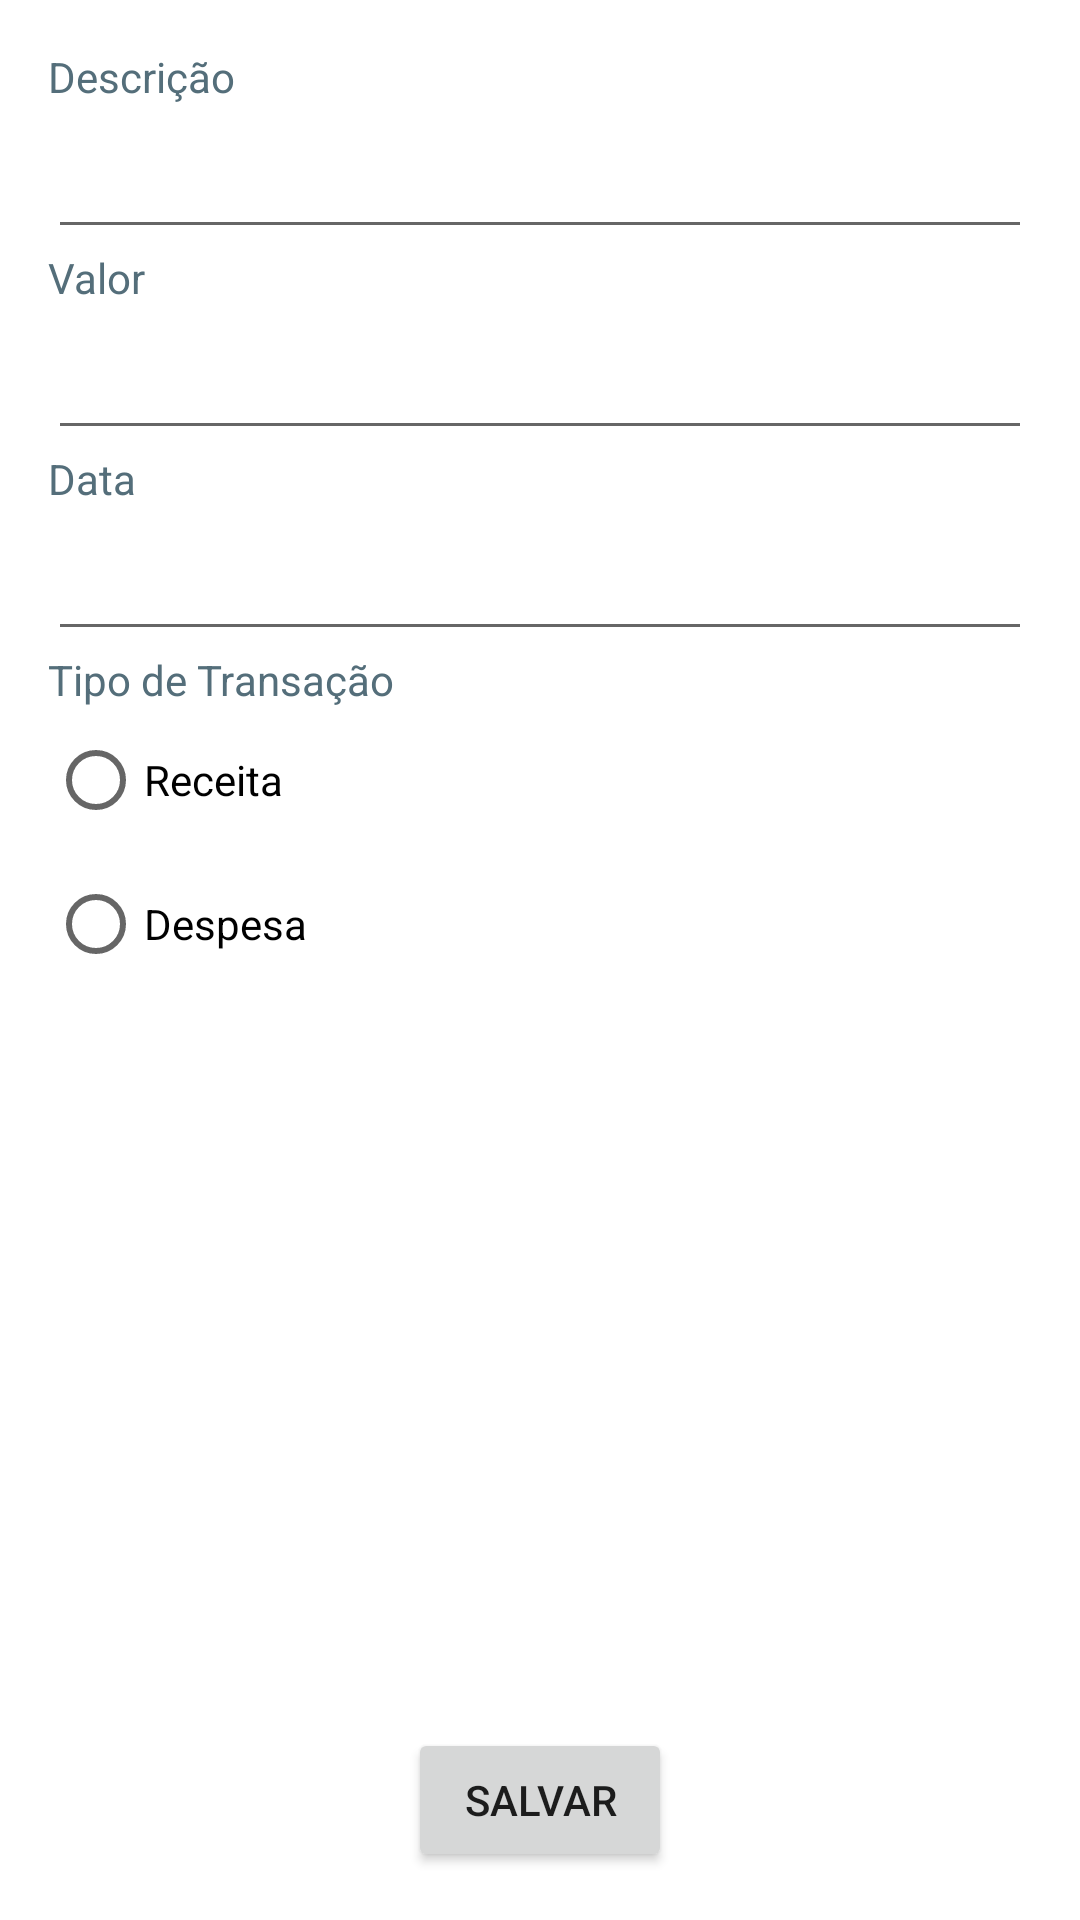

Here is an Android app screen rendered from its layout file. Give the layout XML and the strings, colors and styles it references.
<!-- AndroidManifest.xml: application theme Theme.CashFlow -->
<!-- res/layout/fragment_transaction_add.xml -->
<?xml version="1.0" encoding="utf-8"?>
<androidx.constraintlayout.widget.ConstraintLayout xmlns:android="http://schemas.android.com/apk/res/android"
    xmlns:app="http://schemas.android.com/apk/res-auto"
    xmlns:tools="http://schemas.android.com/tools"
    android:layout_width="match_parent"
    android:layout_height="match_parent"
    android:focusableInTouchMode="true"
    android:padding="16dp"
    tools:context=".TransactionAddFragment">

    <TextView
        android:id="@+id/text_description"
        android:layout_width="0dp"
        android:layout_height="wrap_content"
        android:labelFor="@id/edit_description"
        android:text="@string/text_description"
        android:textColor="#546E7A"
        app:layout_constraintLeft_toLeftOf="parent"
        app:layout_constraintRight_toRightOf="parent"
        app:layout_constraintTop_toTopOf="parent" />

    <EditText
        android:id="@+id/edit_description"
        android:layout_width="0dp"
        android:layout_height="wrap_content"
        android:importantForAutofill="no"
        android:inputType="text"
        android:minHeight="48dp"
        app:layout_constraintLeft_toLeftOf="parent"
        app:layout_constraintRight_toRightOf="parent"
        app:layout_constraintTop_toBottomOf="@id/text_description"
        tools:ignore="DuplicateSpeakableTextCheck" />

    <TextView
        android:id="@+id/text_money"
        android:layout_width="0dp"
        android:layout_height="wrap_content"
        android:labelFor="@id/edit_money"
        android:text="@string/text_money"
        android:textColor="#546E7A"
        app:layout_constraintLeft_toLeftOf="parent"
        app:layout_constraintRight_toRightOf="parent"
        app:layout_constraintTop_toBottomOf="@id/edit_description" />

    <EditText
        android:id="@+id/edit_money"
        android:layout_width="0dp"
        android:layout_height="wrap_content"
        android:clickable="false"
        android:importantForAutofill="no"
        android:inputType="number"
        android:maxLength="19"
        android:minHeight="48dp"
        app:layout_constraintLeft_toLeftOf="parent"
        app:layout_constraintRight_toRightOf="parent"
        app:layout_constraintTop_toBottomOf="@id/text_money" />

    <TextView
        android:id="@+id/text_date"
        android:layout_width="0dp"
        android:layout_height="wrap_content"
        android:labelFor="@id/edit_date"
        android:text="@string/text_date"
        android:textColor="#546E7A"
        app:layout_constraintLeft_toLeftOf="parent"
        app:layout_constraintRight_toRightOf="parent"
        app:layout_constraintTop_toBottomOf="@id/edit_money" />

    <EditText
        android:id="@+id/edit_date"
        android:layout_width="0dp"
        android:layout_height="wrap_content"
        android:importantForAutofill="no"
        android:inputType="date"
        android:maxLength="10"
        android:minHeight="48dp"
        app:layout_constraintLeft_toLeftOf="parent"
        app:layout_constraintRight_toRightOf="parent"
        app:layout_constraintTop_toBottomOf="@id/text_date"
        tools:ignore="DuplicateSpeakableTextCheck" />

    <TextView
        android:id="@+id/text_transaction_type"
        android:layout_width="0dp"
        android:layout_height="wrap_content"
        android:text="@string/text_transaction_type"
        android:textColor="#546E7A"
        app:layout_constraintLeft_toLeftOf="parent"
        app:layout_constraintRight_toRightOf="parent"
        app:layout_constraintTop_toBottomOf="@id/edit_date" />

    <RadioGroup
        android:layout_width="0dp"
        android:layout_height="wrap_content"
        app:layout_constraintLeft_toLeftOf="parent"
        app:layout_constraintRight_toRightOf="parent"
        app:layout_constraintTop_toBottomOf="@id/text_transaction_type">

        <RadioButton
            android:id="@+id/radio_income"
            android:layout_width="wrap_content"
            android:layout_height="wrap_content"
            android:minHeight="48dp"
            android:text="@string/radio_income" />

        <RadioButton
            android:id="@+id/radio_expense"
            android:layout_width="wrap_content"
            android:layout_height="wrap_content"
            android:minHeight="48dp"
            android:text="@string/radio_expense" />
    </RadioGroup>

    <Button
        android:id="@+id/button_save"
        android:layout_width="wrap_content"
        android:layout_height="wrap_content"
        android:text="@string/button_save"
        app:layout_constraintBottom_toBottomOf="parent"
        app:layout_constraintLeft_toLeftOf="parent"
        app:layout_constraintRight_toRightOf="parent" />

</androidx.constraintlayout.widget.ConstraintLayout>
<!-- resources referenced by this layout -->
<resources>
  <string name="button_save">Salvar</string>
  <string name="radio_expense">Despesa</string>
  <string name="radio_income">Receita</string>
  <string name="text_date">Data</string>
  <string name="text_description">Descrição</string>
  <string name="text_money">Valor</string>
  <string name="text_transaction_type">Tipo de Transação</string>
  <style name="Theme.CashFlow" parent="Theme.MaterialComponents.Light.NoActionBar">
          
          <item name="colorPrimary">@color/colorPrimary</item>
          <item name="colorOnPrimary">@color/white</item>
          
          <item name="colorSecondary">?attr/colorPrimary</item>
          <item name="colorOnSecondary">?attr/colorOnPrimary</item>
          
          <item name="android:statusBarColor">@color/statusBarColor</item>
          
          <item name="android:navigationBarColor">@color/black</item>
      </style>
  <color name="colorPrimary">#002F6D</color>
  <color name="white">#FFFFFFFF</color>
  <color name="black">#FF000000</color>
</resources>
